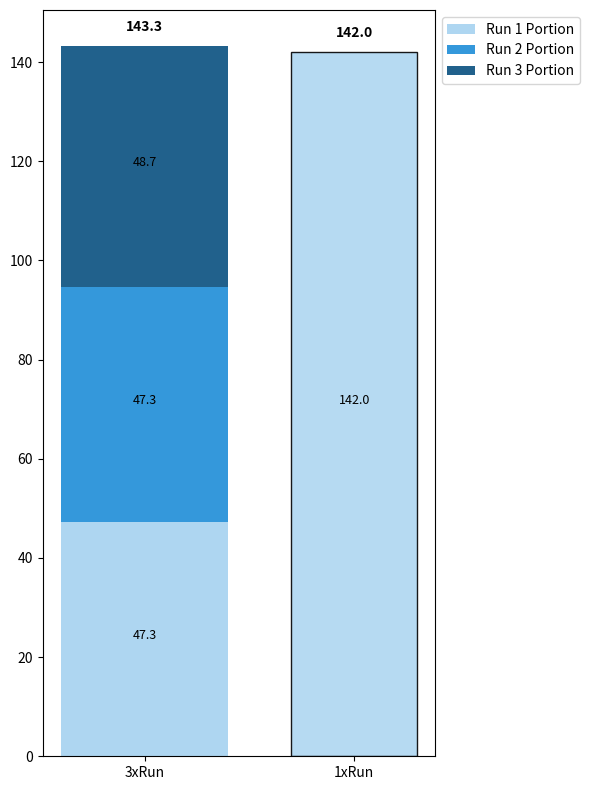

This chart was generated by the following Python code:
import pandas as pd
import seaborn as sb
import numpy as np
import matplotlib.pyplot as plt


LABELS_formality = [1, 2, 3]
LABELS_gender = ["male", "female", "neutral"]
# ['1-m', '1-f', '1-n', '2-m'...]
COMBINED_LABELS = [f"{f}-{g[0].lower()}" for f in LABELS_formality for g in LABELS_gender]
# LABELS_gender = ["M", "F", "N"]



def count_formGend(info_list: list):
    # get input formality & gender from input and output
    # ex.: '1-m', '2-f' etc.
    data = [
        (   
            # Input: e.g. 1-m, 1-f, etc.
            f"{item['input'][0]}-{item['input'][1][0].lower()}",
            # Output: e.g. 1-m, 1-f, etc.
            f"{item['output'][0]}-{item['output'][1][0].lower()}"
        ) 
        for item in info_list]

    # Convert to DataFrame
    df = pd.DataFrame(data, columns=["user", "model"])

    # create the matrix
    # formality-gender (model vs. user)
    count_matrix = (
        df
        .groupby(["user", "model"])
        .size()
        .unstack(fill_value=0)
        # Ensure all formality levels and genders are present even if count is 0
        .reindex(index=COMBINED_LABELS, columns=COMBINED_LABELS, fill_value=0)
    )

    return count_matrix


def count_formality_gender(info_list: list):
    # Extract only the output data: (Formality, Gender)
    data = [(int(item["output"][0]), item["output"][1]) for item in info_list]

    # Convert to DataFrame
    df = pd.DataFrame(data, columns=["Formality", "Gender"])
    
    # Create the matrix
    # Index = Formality (Rows), Columns = Gender
    count_matrix = (
        df
        .groupby(["Formality", "Gender"])
        .size()
        .unstack(fill_value=0)
        # Ensure all formality levels and genders are present even if count is 0
        .reindex(index=LABELS_formality, columns=LABELS_gender, fill_value=0)
    )

    return count_matrix

def count_formality(info_list:list):
    """
        Gets count matrix for formalities.
        Args:
            info_list (list): [{"input": [formality, gender], "output": [formality, gender]}, {}]
    """
    
    # convert list of dict -> list of tuples for easier counting
    pairs = [(int(item["input"][0]), int(item["output"][0])) for item in info_list]

    # convert to pandas table
    df = pd.DataFrame(pairs, columns=["user", "model"])
    
    # group by input and output, count occurrences, and fill missing with 0
    count_matrix = (
        df
        .groupby(["user", "model"])     # group by input-output pair
        .size()                         # count number of occurrences
        .unstack(fill_value=0)          # group into table, fill 0 counts with 0
        .reindex(index=LABELS_formality,
                 columns=LABELS_formality, fill_value=0)  # ensure square matrix
    )
    
    return count_matrix

def plot_heatmap(matrix, label_dict:dict, max_val:int=None, filename:str="testplot"):
    """
        Takes in a matrix created earlier, and creates a heatmap.
        Args:
            matrix    : df.Dataframe matrix
            label_dict: labels for axis and title {x: .., y: ..., title: ...}
            max_val   : maximum count on the scale (to keep plots unified) TODO
            filename  : filename to save plot
    """
    # plot heatmap
    map = sb.heatmap(
            matrix,               # df
            annot=True,           # show counts
            fmt="d",              # integer
            cmap="Reds",          # color palette
            vmax=max_val,
            # cbar_kws={"label": "Count"}  # colorbar label
        )
    
    # axis labels & title
    if label_dict:
        plt.xlabel(label_dict.get('x', "Model"), fontsize=12)       
        plt.ylabel(label_dict.get('y', "User"), fontsize=12)
        plt.title(label_dict.get('title', ""), fontsize=12)

    # save file 
    if filename:
        plt.savefig(filename, bbox_inches='tight', dpi=300)
    
    plt.close()


def matrix_plot(info_list:list, max_val:int=None, filename:str="testplot"): #, mode:int=1):
    """
        Depending on the mode, creates respective matrix and plots heatmap.
        Mode 1: Formality adaptation between input and output.
        Mode 2: Formality vs gender in output.
        Mode 3: Formality & gender adaptation between input and output.
    """
    plot_configs = [
        {
            "func": count_formality,
            "suffix": "f",
            "labels": {
                'title': "Formality Adaptation (Input vs Output)",
                'x': "Model (Formality)", 'y': "User (Formality)"
            }
        },
        {
            "func": count_formality_gender,
            "suffix": "f_g",
            "labels": {
                'title': "Output: Formality vs Gender",
                'x': "Gender", 'y': "Formality"
            }
        },
        {
            "func": count_formGend,
            "suffix": "FG",
            "labels": {
                'title': "Formality & Gender Adaptation (Input vs Output)",
                'x': "Model", 'y': "User"
            }
        }
    ]

    # 2. Loop through and generate each plot
    for config in plot_configs:
        # Call the specific counting function
        matrix = config["func"](info_list=info_list)
        
        # Create a unique filename for this mode (e.g., "run1_formality.png")
        # We strip .png if it's already there to avoid "run1.png_formality.png"
        base_name = filename.replace(".png", "")
        mode_filename = f"{base_name}_{config['suffix']}.png"

        #plot
        plot_heatmap(
            matrix=matrix, 
            label_dict=config["labels"], 
            max_val=max_val, 
            filename=mode_filename
        )

def plot_boxplot(data:list[int], plot_title:str, filename:str="distribution"):
    df = pd.DataFrame(data, columns=['Value'])
    
    mean_val = np.mean(data)
    max_val = np.max(data)
    min_val = np.min(data)
    std_val = np.std(data)

    # Creating the plot
    plt.figure(figsize=(8, 6))

    # Boxplot: showmeans=True adds a green circle for the mean
    plt.boxplot(data, vert=True, patch_artist=True, showmeans=True,
                boxprops=dict(facecolor='#DDEBF7', color='#2F5597'),
                medianprops=dict(color='red', linewidth=2),
                meanprops=dict(marker='o', markerfacecolor='green', markeredgecolor='black'))

    # Add labels for the stats on the plot
    plt.text(1.1, max_val, f'Max: {max_val}', verticalalignment='center')
    plt.text(1.1, min_val, f'Min: {min_val}', verticalalignment='center')
    plt.text(1.1, mean_val, f'Mean: {mean_val:.2f}', verticalalignment='center', color='green')

    plt.title(plot_title)
    # plt.ylabel('Values')
    plt.grid(axis='y', linestyle='--', alpha=0.6)

    # Save and show
    plt.savefig(f"{filename}.png")
    plt.close()
    


# Example data
run1_counts = [120, 150, 130, 170, 140]  
run2_counts = [110, 160, 125, 180, 135]
run3_counts = [130, 145, 140, 165, 150]

def bar_plots_stacked(run1:list, run2:list, run3:list, filename:str="stacked_plot"):
    # calculate averages
    avg1 = np.mean(run1)
    avg2 = np.mean(run2)
    avg3 = np.mean(run3)

    # Calculate the portions of the mean
    s1, s2, s3 = avg1/3, avg2/3, avg3/3
    mean_of_three = s1 + s2 + s3

    plt.figure(figsize=(6, 8))
    
    blues = ['#aed6f1', '#3498db', '#21618c']

    # plot each portion stacked so the total height equals the mean
    p1 = plt.bar(0, s1, color=blues[0], label=f'Run 1 Portion')
    p2 = plt.bar(0, s2, bottom=s1, color=blues[1], label=f'Run 2 Portion')
    p3 = plt.bar(0, s3, bottom=s1+s2, color=blues[2], label=f'Run 3 Portion')

    # plot 1x 
    p4 = plt.bar(1, avg1, color=blues[0], edgecolor='black', alpha=0.9, width=0.6)
    
    plt.xticks([0, 1], ['3xRun', '1xRun'])

    # labels for the total height
    plt.text(0, mean_of_three+3, f'{mean_of_three:.1f}', ha='center', fontweight='bold')
    plt.text(1, avg1+3, f'{avg1:.1f}', ha='center', fontweight='bold')

    # labels for each stacked portion
    plt.text(0, s1/2, f'{s1:.1f}', ha='center', color='black', fontsize=9)
    plt.text(0, s1 + (s2/2), f'{s2:.1f}', ha='center', color='black', fontsize=9)
    plt.text(0, s1 + s2 + (s3/2), f'{s3:.1f}', ha='center', color='black', fontsize=9)
    
    plt.text(1, avg1/2, f'{avg1:.1f}', ha='center', color='black', fontsize=9)

    plt.legend(loc='upper left', bbox_to_anchor=(1, 1))
    plt.tight_layout()

    # save
    plt.savefig(f"{filename}.png")
    plt.close()
        
bar_plots_stacked(run1=run1_counts, run2=run2_counts, run3=run3_counts)
